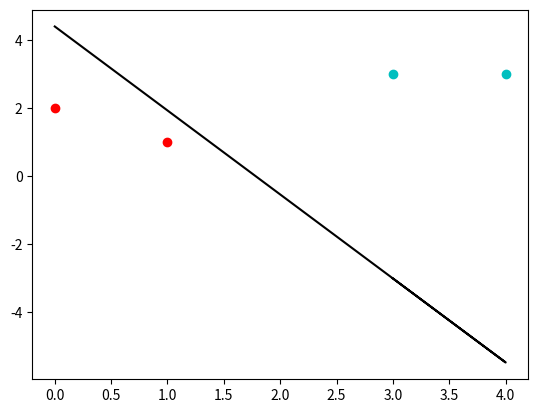

Generate this figure with matplotlib:
import numpy as np
import matplotlib.pyplot as plt

class Perceptron():
    def __init__(self):
        self.t = np.array([1,1,-1,-1]).reshape((4,1))
        self.x_data =  np.array([[1,3,3],[1,4,3],[1,1,1],[1,0,2]])
        self.lr = 0.11
        self.ws  = (np.random.random([3,1])-0.5)*2

    def update(self):
        y = np.sign( np.dot(self.x_data, self.ws))
        self.ws = self.ws + np.dot(self.x_data.T, ((self.t - y)*self.lr)) / self.x_data.shape[0]
        return y

    def run(self):
        for i in range(100):
            y = self.update()
            if (self.t == y).all():
                print('epoch:', i)
                print(self.ws)
                break

    def showPlt(self):
        plt.plot(self.x_data[0:2,1],self.x_data[0:2,2],'co')
        plt.plot(self.x_data[2:4,1], self.x_data[2:4,2], 'ro')
        print(self.ws)
        # plt.plot(self.x_data[:,1], np.dot(self.x_data,self.ws),"kx")
        k = -self.ws[1]/self.ws[2]
        b = -self.ws[0]/self.ws[2]
        plt.plot(self.x_data[:,1],self.x_data[:,1]*k+b,'k')
        plt.show()

    def prodict(self):
        return

if __name__ == '__main__':
    p = Perceptron()
    p.run()
    p.showPlt()